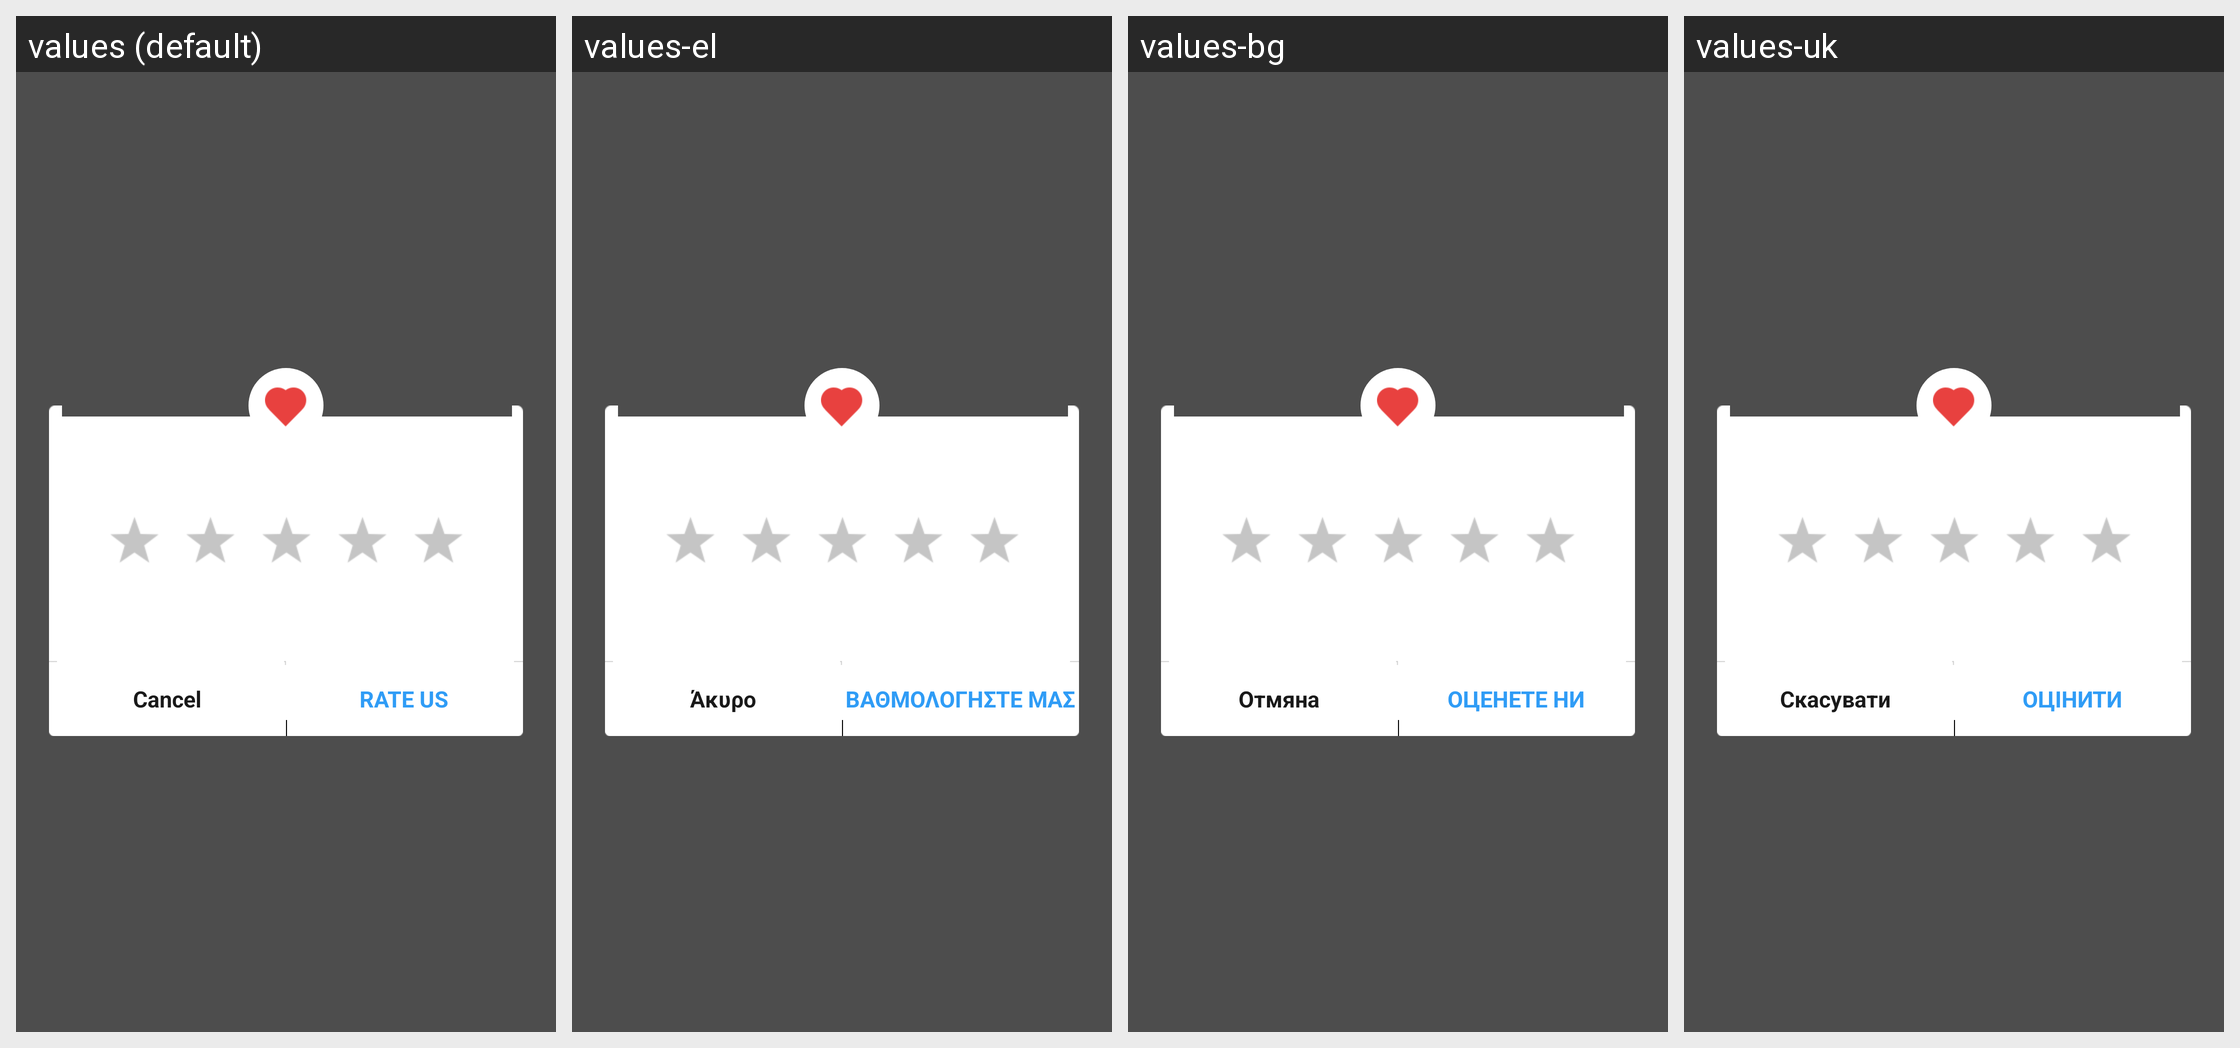

Strings drawn on this Android screen and how each of the app's shown locales translates them:
Android screen res/layout/widget_grade_dialog_fragment.xml rendered under 4 locales, left to right: values (default), values-el, values-bg, values-uk. Device: Nexus 5 (rendered at 1080×1920; each locale shown at half size, 540×960, under a caption strip naming it); theme Theme.MaterialComponents.DayNight.NoActionBar.
Other locales in the repository, not shown: values-ar, values-bn, values-cs, values-de, values-es, values-et, values-fa, values-fi, values-fr, values-hi, values-hr, values-hu, values-in, values-it, values-iw, values-ja, values-ko, values-lt, values-lv, values-ms, values-pl, values-pt-rBR, values-pt-rPT, values-ro, values-ru, values-sk, values-sl, values-sr, values-th, values-tr, values-vi, values-zh-rCN, values-zh-rHK, values-zh-rTW.
Strings drawn on this screen, with the default value and each locale's value (text and hints the layout hard-codes, and strings that could not be matched under every locale, appear in the picture but are not listed):

common_operate_cancel
  values: Cancel
  values-el: Άκυρο
  values-bg: Отмяна
  values-uk: Скасувати

feed_rate_button_text
  values: RATE US
  values-el: ΒΑΘΜΟΛΟΓΗΣΤΕ ΜΑΣ
  values-bg: ОЦЕНЕТЕ НИ
  values-uk: ОЦІНИТИ
